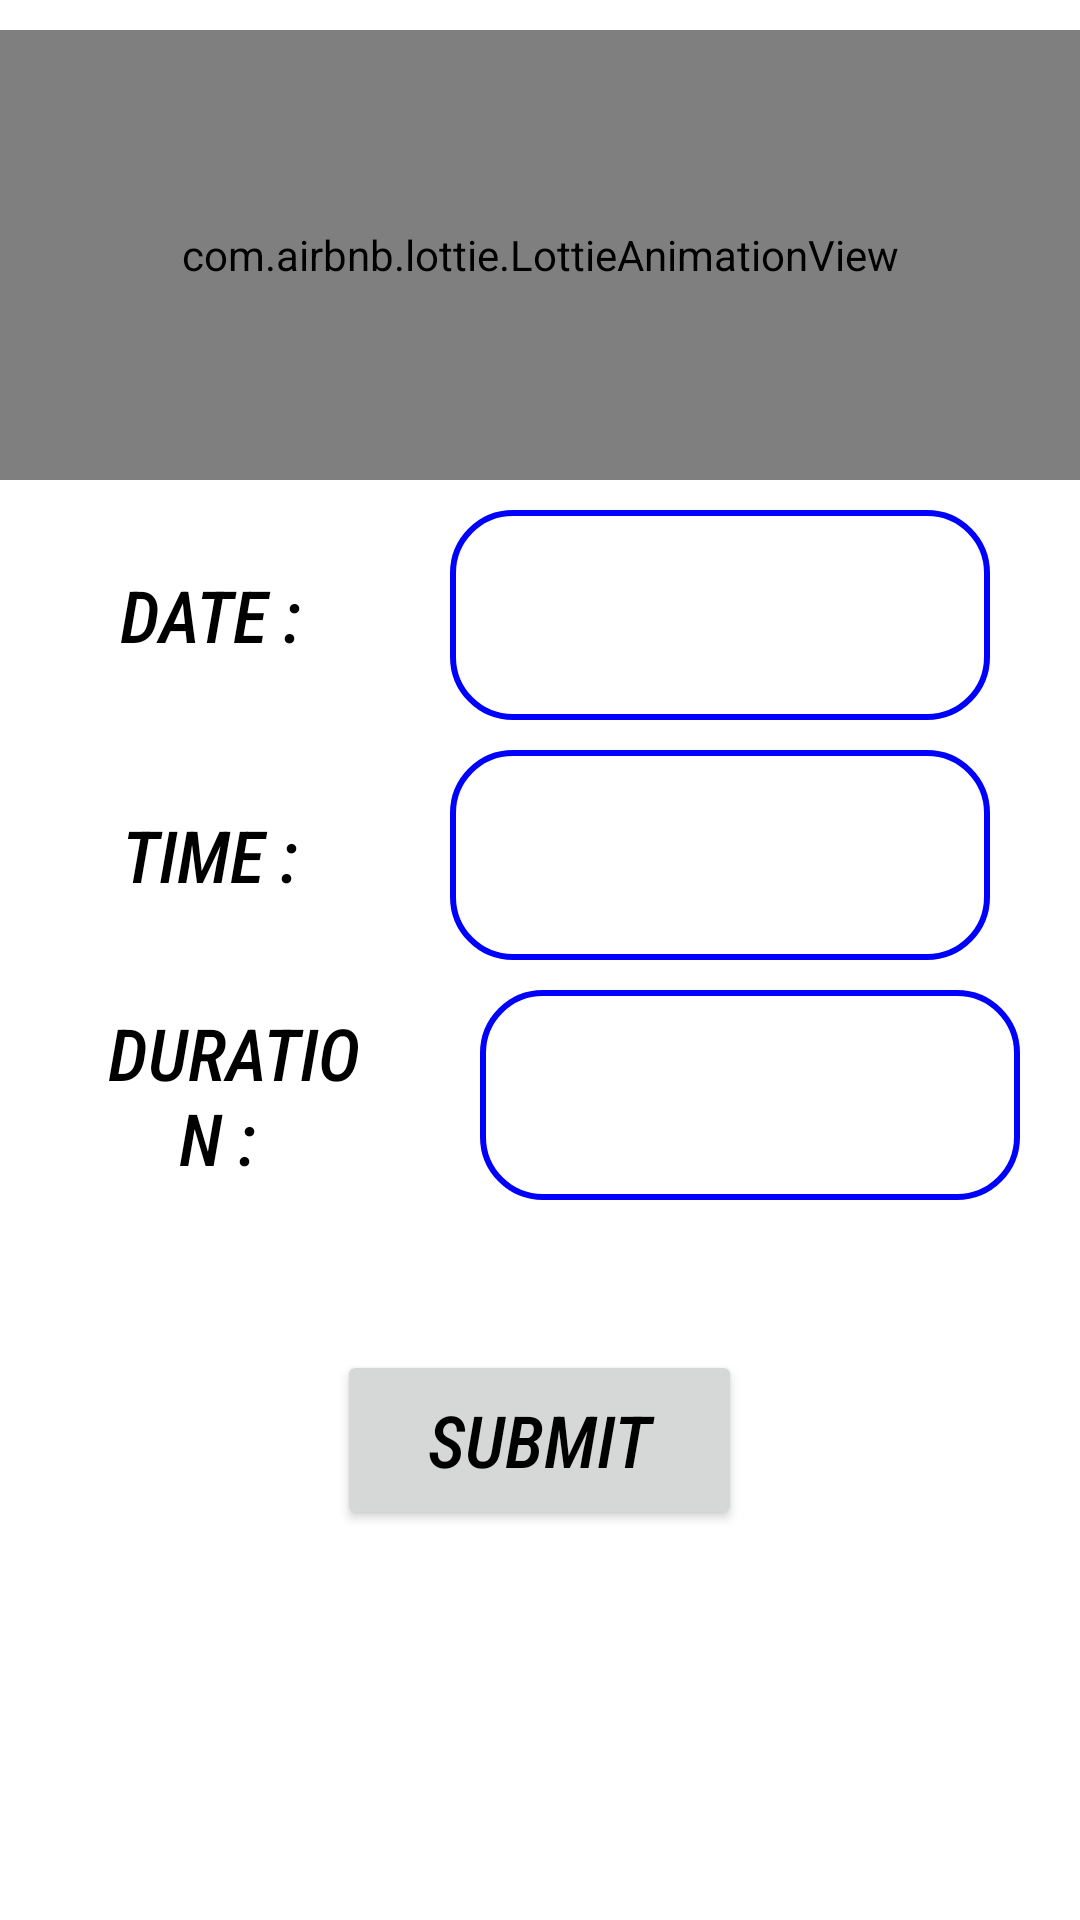

Write the Android layout XML for this screen, with the resource values it uses.
<!-- AndroidManifest.xml: application theme Theme.Paypark1 -->
<!-- res/layout/activity_main10.xml -->
<?xml version="1.0" encoding="utf-8"?>
<RelativeLayout xmlns:android="http://schemas.android.com/apk/res/android"
    xmlns:app="http://schemas.android.com/apk/res-auto"
    xmlns:tools="http://schemas.android.com/tools"
    android:layout_width="match_parent"
    android:layout_height="match_parent"
    android:background="@color/white"
    tools:context=".MainActivity10">

    <LinearLayout
        android:id="@+id/ll1"
        android:layout_width="match_parent"
        android:layout_height="wrap_content"
        android:layout_marginTop="10dp"
        android:orientation="vertical">

        <com.airbnb.lottie.LottieAnimationView
            android:id="@+id/arrow"
            android:layout_width="match_parent"
            android:layout_height="150dp"
            app:lottie_autoPlay="true"
            app:lottie_loop="true"
            app:lottie_rawRes="@raw/slotbbookk" />


    </LinearLayout>

    <LinearLayout
        android:id="@+id/ll2"
        android:orientation="horizontal"
        android:layout_width="match_parent"
        android:layout_height="wrap_content"
        android:layout_below="@id/ll1"
        android:layout_marginTop="10dp">

        <TextView
            android:layout_marginLeft="30dp"
            android:layout_width="80dp"
            android:layout_height="70dp"
            android:layout_gravity="left"
            android:fontFamily="sans-serif-condensed-medium"
            android:gravity="center"
            android:text=" DATE : "
            android:textColor="#000000"
            android:textSize="24sp"
            android:textStyle="italic" />

        <EditText
            android:background="@drawable/border"
            android:id="@+id/slotdate"
            android:layout_marginLeft="40dp"
            android:layout_width="180dp"
            android:layout_height="70dp"
            android:layout_gravity="right"
            android:fontFamily="sans-serif-condensed-medium"
            android:gravity="center"
            android:text=" "
            android:textColor="#000000"
            android:textSize="24sp"
            android:textStyle="italic" />
    </LinearLayout>

    <LinearLayout
        android:id="@+id/ll3"
        android:orientation="horizontal"
        android:layout_width="match_parent"
        android:layout_height="wrap_content"
        android:layout_below="@id/ll2"
        android:layout_marginTop="10dp">

        <TextView
            android:layout_marginLeft="30dp"
            android:layout_width="80dp"
            android:layout_height="70dp"
            android:layout_gravity="left"
            android:fontFamily="sans-serif-condensed-medium"
            android:gravity="center"
            android:text=" TIME : "
            android:textColor="#000000"
            android:textSize="24sp"
            android:textStyle="italic" />

        <EditText
            android:background="@drawable/border"
            android:id="@+id/slottime"
            android:layout_marginLeft="40dp"
            android:layout_width="180dp"
            android:layout_height="70dp"
            android:layout_gravity="right"
            android:fontFamily="sans-serif-condensed-medium"
            android:gravity="center"
            android:text=" "
            android:textColor="#000000"
            android:textSize="24sp"
            android:textStyle="italic" />
    </LinearLayout>

    <LinearLayout
        android:id="@+id/ll4"
        android:orientation="horizontal"
        android:layout_width="match_parent"
        android:layout_height="wrap_content"
        android:layout_below="@id/ll3"
        android:layout_marginTop="10dp">

        <TextView
            android:layout_marginLeft="30dp"
            android:layout_width="90dp"
            android:layout_height="70dp"
            android:layout_gravity="left"
            android:fontFamily="sans-serif-condensed-medium"
            android:gravity="center"
            android:text=" DURATION : "
            android:textColor="#000000"
            android:textSize="24sp"
            android:textStyle="italic" />

        <Spinner
            android:background="@drawable/border"
            android:id="@+id/slotdur"
            android:layout_marginLeft="40dp"
            android:layout_width="180dp"
            android:layout_height="70dp"
            android:layout_gravity="right"
            android:gravity="center"
            android:spinnerMode="dialog"
            android:textAlignment="center"/>
    </LinearLayout>
    <LinearLayout
        android:id="@+id/ll5"
        android:orientation="vertical"
        android:layout_width="match_parent"
        android:layout_height="wrap_content"
        android:layout_below="@id/ll4"
        android:padding="40dp"
        android:layout_marginTop="10dp">

        <Button
            android:id="@+id/booksubbbtn"
            android:layout_width="135dp"
            android:layout_height="60dp"
            android:text=" SUBMIT "
            android:gravity="center"
            android:textSize="24sp"
            android:fontFamily="sans-serif-condensed-medium"
            android:textStyle="italic"
            android:textColor="#000000"
            android:layout_gravity="center"/>
    </LinearLayout>

</RelativeLayout>
<!-- resources referenced by this layout -->
<resources>
  <color name="white">#FFFFFFFF</color>
  <!-- drawable border (drawable) -->
  <?xml version="1.0" encoding="utf-8"?>
  <shape xmlns:android="http://schemas.android.com/apk/res/android"
      android:shape="rectangle" >
  
      <stroke
          android:width="2dp"
          android:color="#0000FF" />
      <corners
          android:bottomRightRadius="20dp"
          android:bottomLeftRadius="20dp"
          android:topLeftRadius="20dp"
          android:topRightRadius="20dp" />
  
  </shape>
  <style name="Theme.Paypark1" parent="Theme.MaterialComponents.DayNight.DarkActionBar">
          
          <item name="colorPrimary">@color/purple_500</item>
          <item name="colorPrimaryVariant">@color/purple_700</item>
          <item name="colorOnPrimary">@color/white</item>
          
          <item name="colorSecondary">@color/teal_200</item>
          <item name="colorSecondaryVariant">@color/teal_700</item>
          <item name="colorOnSecondary">@color/black</item>
          
          <item name="android:statusBarColor" tools:targetApi="l">?attr/colorPrimaryVariant</item>
          
      </style>
  <color name="purple_500">#FF6200EE</color>
  <color name="purple_700">#FF3700B3</color>
  <color name="teal_200">#FF03DAC5</color>
  <color name="teal_700">#FF018786</color>
  <color name="black">#FF000000</color>
</resources>
